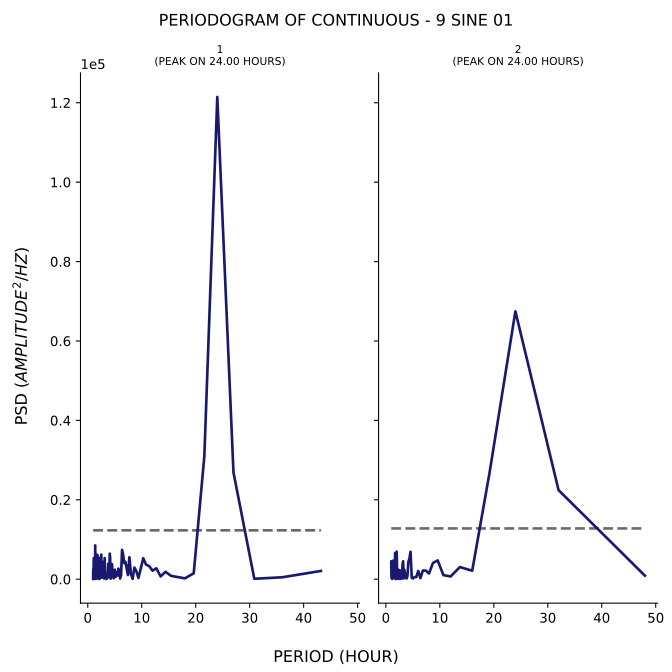

Values plotted in this chart, from the file beside it:
test, period, psd
1, 43.2, 2077
1, 36.0, 476.4
1, 30.86, 104.4
1, 27.0, 26874
1, 24.0, 121452
1, 21.6, 30952
1, 19.64, 1484
1, 18.0, 207
1, 16.62, 532.6
1, 15.43, 841.7
1, 14.4, 1860
1, 13.5, 700
1, 12.71, 2733
1, 12.0, 2147
1, 11.37, 3306
1, 10.8, 3666
1, 10.29, 5282
1, 9.818, 2737
1, 9.391, 303.2
1, 9.0, 2034
1, 8.64, 2925
1, 8.308, 82.79
1, 8.0, 1319
1, 7.714, 5531
1, 7.448, 1051
1, 7.2, 2842
1, 6.968, 4385
1, 6.75, 4066
1, 6.545, 6279
1, 6.353, 7393
1, 6.171, 975.8
1, 6.0, 175.8
1, 5.838, 1818
1, 5.684, 2661
1, 5.538, 907.5
1, 5.4, 1206
1, 5.268, 1761
1, 5.143, 546.5
1, 5.023, 2377
1, 4.909, 1271
1, 4.8, 221.9
1, 4.696, 549.3
1, 4.596, 1622
1, 4.5, 3796
1, 4.408, 2934
1, 4.32, 1798
1, 4.235, 116.3
1, 4.154, 5154
1, 4.075, 6431
1, 4.0, 761.7
1, 3.927, 525.1
1, 3.857, 1197
1, 3.789, 3897
1, 3.724, 2308
1, 3.661, 343.7
1, 3.6, 1343
1, 3.541, 1239
1, 3.484, 36.95
1, 3.429, 156.5
1, 3.375, 662.9
... 247 more rows
